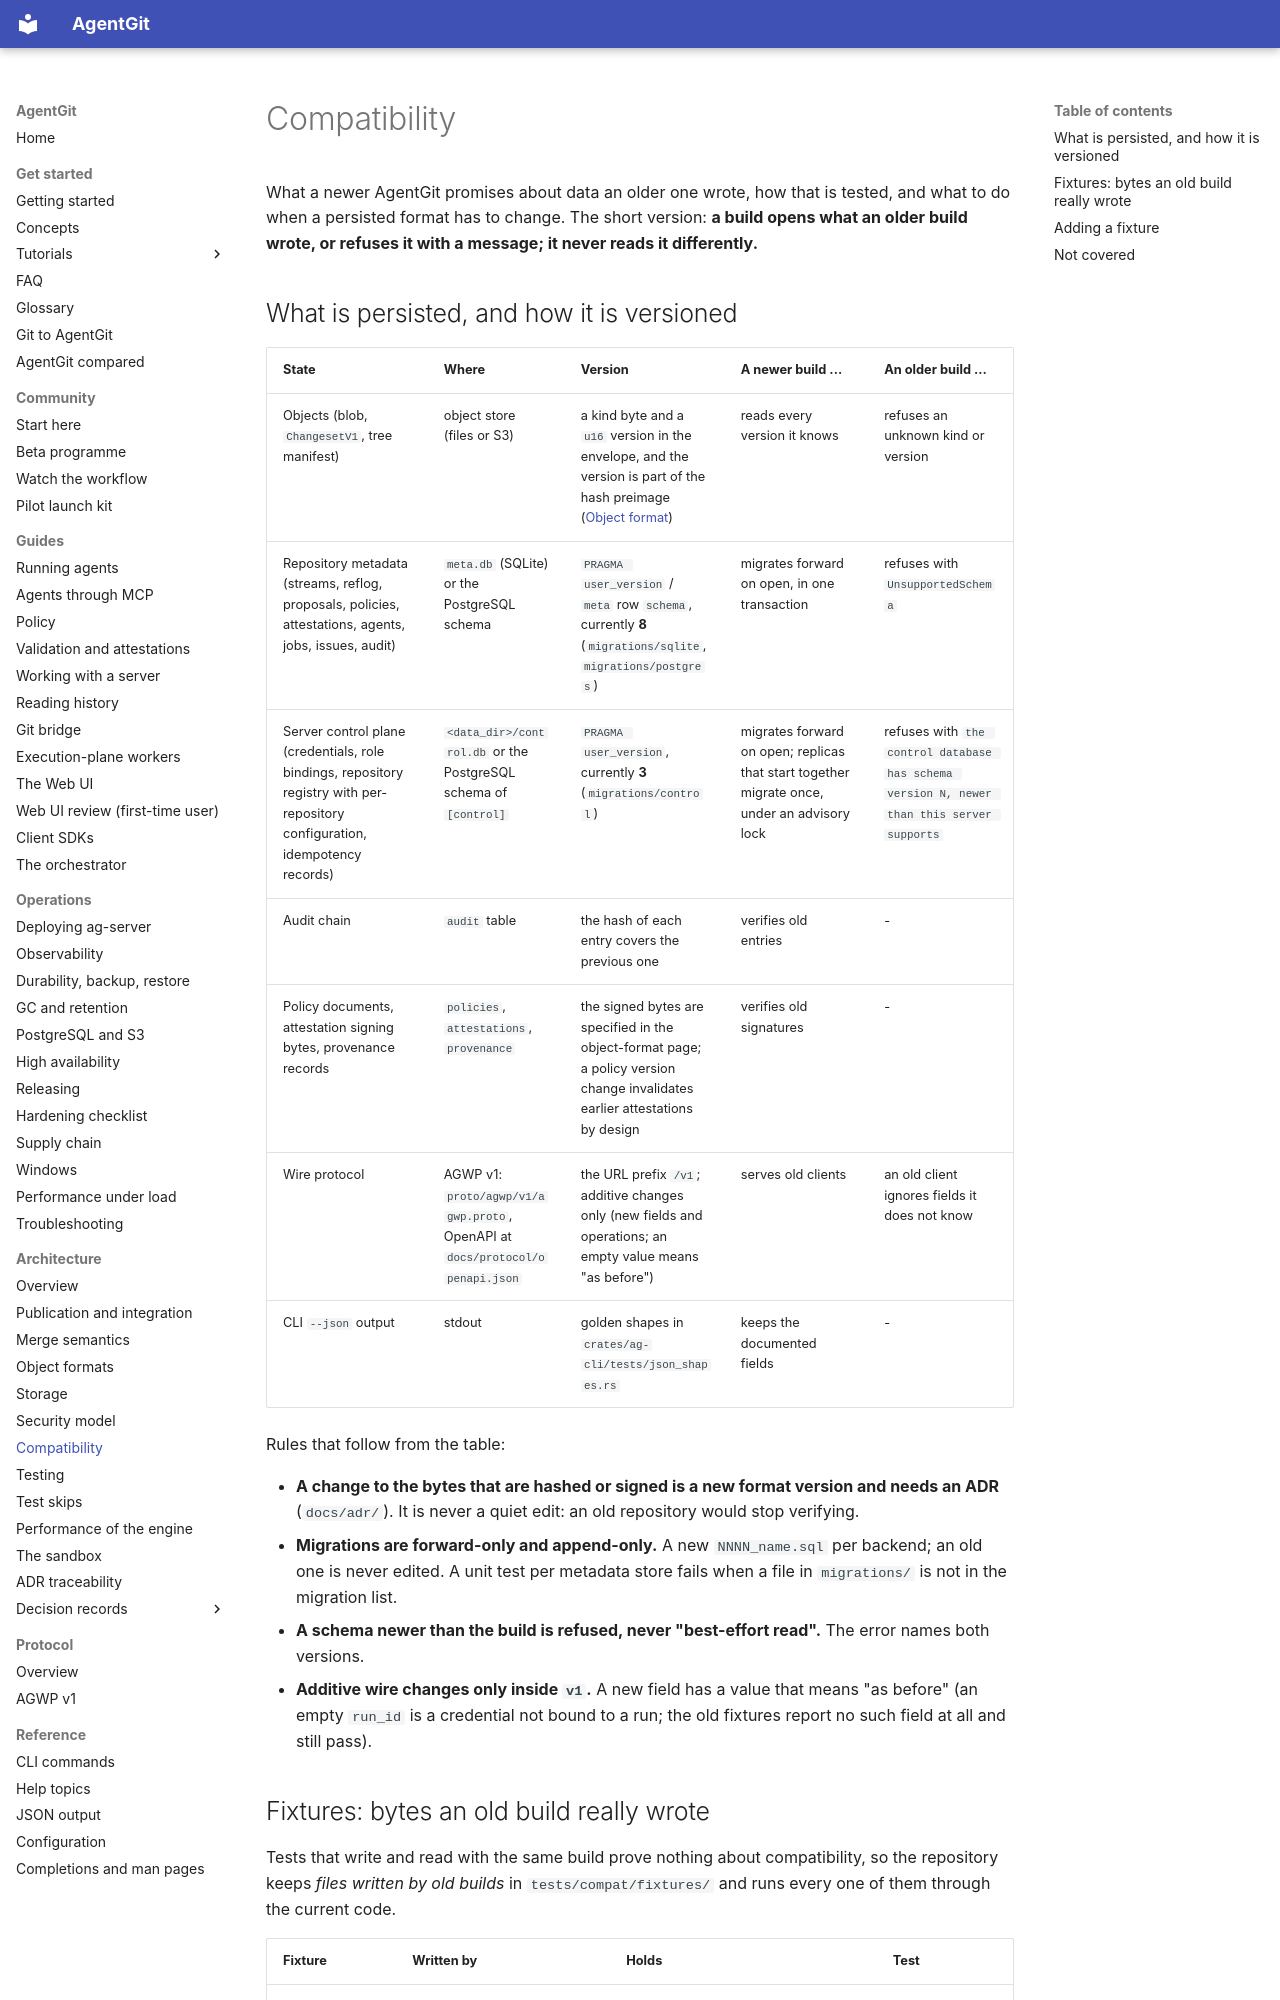

repository: Paffin/AgentGit · page: architecture/compatibility/index.html · generator: mkdocs

# Compatibility

What a newer AgentGit promises about data an older one wrote, how that is tested, and what to do when a persisted
format has to change. The short version: **a build opens what an older build wrote, or refuses it with a message;
it never reads it differently.**

## What is persisted, and how it is versioned

| State | Where | Version | A newer build ... | An older build ... |
|---|---|---|---|---|
| Objects (blob, `ChangesetV1`, tree manifest) | object store (files or S3) | a kind byte and a `u16` version in the envelope, and the version is part of the hash preimage ([Object format](object-format.md)) | reads every version it knows | refuses an unknown kind or version |
| Repository metadata (streams, reflog, proposals, policies, attestations, agents, jobs, issues, audit) | `meta.db` (SQLite) or the PostgreSQL schema | `PRAGMA user_version` / `meta` row `schema`, currently **8** (`migrations/sqlite`, `migrations/postgres`) | migrates forward on open, in one transaction | refuses with `UnsupportedSchema` |
| Server control plane (credentials, role bindings, repository registry with per-repository configuration, idempotency records) | `<data_dir>/control.db` or the PostgreSQL schema of `[control]` | `PRAGMA user_version`, currently **3** (`migrations/control`) | migrates forward on open; replicas that start together migrate once, under an advisory lock | refuses with `the control database has schema version N, newer than this server supports` |
| Audit chain | `audit` table | the hash of each entry covers the previous one | verifies old entries | - |
| Policy documents, attestation signing bytes, provenance records | `policies`, `attestations`, `provenance` | the signed bytes are specified in the object-format page; a policy version change invalidates earlier attestations by design | verifies old signatures | - |
| Wire protocol | AGWP v1: `proto/agwp/v1/agwp.proto`, OpenAPI at `docs/protocol/openapi.json` | the URL prefix `/v1`; additive changes only (new fields and operations; an empty value means "as before") | serves old clients | an old client ignores fields it does not know |
| CLI `--json` output | stdout | golden shapes in `crates/ag-cli/tests/json_shapes.rs` | keeps the documented fields | - |

Rules that follow from the table:

* **A change to the bytes that are hashed or signed is a new format version and needs an ADR** (`docs/adr/`). It is
  never a quiet edit: an old repository would stop verifying.
* **Migrations are forward-only and append-only.** A new `NNNN_name.sql` per backend; an old one is never edited. A
  unit test per metadata store fails when a file in `migrations/` is not in the migration list.
* **A schema newer than the build is refused, never "best-effort read".** The error names both versions.
* **Additive wire changes only inside `v1`.** A new field has a value that means "as before" (an empty `run_id` is a
  credential not bound to a run; the old fixtures report no such field at all and still pass).
